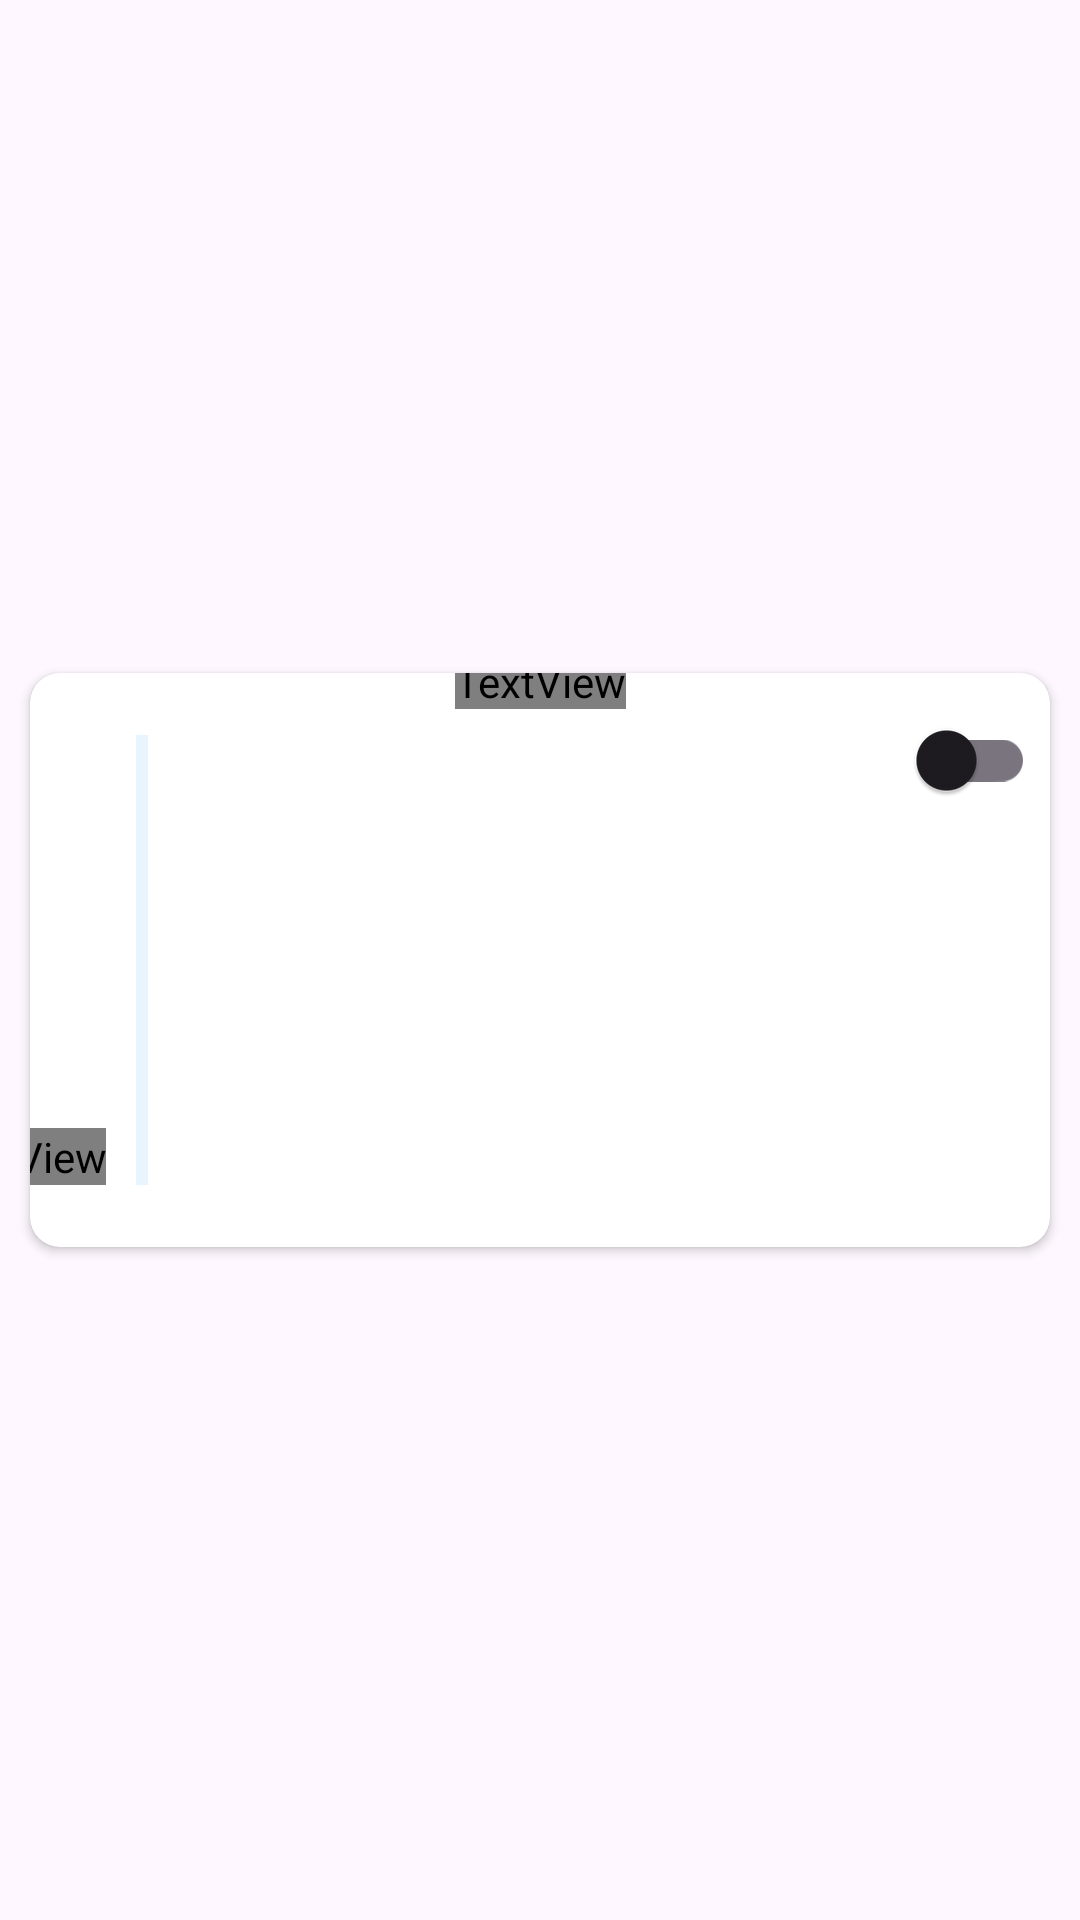

The Android layout XML behind this screen, and the referenced resources:
<!-- AndroidManifest.xml: application theme Theme.HosmaWiFi -->
<!-- res/layout/teapot_item_for_recycler_view.xml -->
<?xml version="1.0" encoding="utf-8"?>
<androidx.constraintlayout.widget.ConstraintLayout xmlns:android="http://schemas.android.com/apk/res/android"
    xmlns:app="http://schemas.android.com/apk/res-auto"
    xmlns:tools="http://schemas.android.com/tools"
    android:layout_width="match_parent"
    android:layout_height="wrap_content">

    <androidx.cardview.widget.CardView
        android:layout_width="0dp"
        android:layout_height="0dp"
        app:layout_constraintDimensionRatio="16:9"
        android:layout_margin="@dimen/small_margin"
        app:cardCornerRadius="@dimen/small_margin"
        app:layout_constraintBottom_toBottomOf="parent"
        app:layout_constraintEnd_toEndOf="parent"
        app:layout_constraintStart_toStartOf="parent"
        app:layout_constraintTop_toTopOf="parent">

        <androidx.constraintlayout.widget.ConstraintLayout
            android:layout_width="match_parent"
            android:layout_height="match_parent">

            <ImageView
                android:id="@+id/deviceImageView"
                android:layout_width="0dp"
                android:layout_height="0dp"
                app:layout_constraintDimensionRatio="18:13"
                android:layout_margin="@dimen/smallest_margin"
                android:src="@drawable/teapot"
                app:layout_constraintBottom_toBottomOf="parent"
                app:layout_constraintEnd_toEndOf="parent"
                app:layout_constraintStart_toStartOf="parent"
                app:layout_constraintTop_toTopOf="parent" />

            <TextView
                android:id="@+id/deviceNameTextView"
                android:layout_width="wrap_content"
                android:layout_height="wrap_content"
                android:layout_margin="@dimen/small_margin"
                android:text="Device name"
                android:textColor="?android:attr/fillColor"
                android:textSize="20sp"
                android:textStyle="bold"
                app:layout_constraintBottom_toTopOf="@+id/deviceImageView"
                app:layout_constraintEnd_toEndOf="parent"
                app:layout_constraintStart_toStartOf="parent"
                app:layout_constraintTop_toTopOf="parent" />

            <LinearLayout
                android:id="@+id/linearLayout"
                android:layout_width="4dp"
                android:layout_height="150dp"
                android:layout_margin="@dimen/smallest_margin"
                android:background="@color/blue_50"
                android:orientation="vertical"
                android:rotation="180"
                app:layout_constraintBottom_toBottomOf="parent"
                app:layout_constraintEnd_toStartOf="@+id/deviceImageView"
                app:layout_constraintTop_toTopOf="parent">

                <View
                    android:id="@+id/progressView"
                    android:layout_width="match_parent"
                    android:layout_height="0dp"
                    android:layout_gravity="end"
                    android:layout_weight="1"
                    android:background="@color/blue_500"
                    android:scaleY="0.0" />
            </LinearLayout>

            <TextView
                android:id="@+id/deviceReceivedData"
                android:layout_width="wrap_content"
                android:layout_height="wrap_content"
                android:layout_marginEnd="@dimen/small_margin"
                android:maxLength="5"
                android:text="0°C"
                android:textColor="?android:attr/fillColor"
                android:textSize="24sp"
                android:textStyle="bold"
                app:layout_constraintBottom_toBottomOf="@+id/linearLayout"
                app:layout_constraintEnd_toStartOf="@+id/linearLayout" />


            <com.google.android.material.switchmaterial.SwitchMaterial
                android:id="@+id/deviceSwitchMaterial"
                android:layout_width="wrap_content"
                android:layout_height="wrap_content"
                android:layout_margin="@dimen/smallest_margin"
                app:layout_constraintEnd_toEndOf="parent"
                app:layout_constraintTop_toTopOf="parent" />


        </androidx.constraintlayout.widget.ConstraintLayout>


    </androidx.cardview.widget.CardView>

</androidx.constraintlayout.widget.ConstraintLayout>
<!-- resources referenced by this layout -->
<resources>
  <color name="blue_50">#192196F3</color>
  <color name="blue_500">#2196F3</color>
  <dimen name="small_margin">10dp</dimen>
  <dimen name="smallest_margin">5dp</dimen>
  <!-- drawable teapot: vector/xml drawable (drawable, 2920 chars, omitted) -->
  <style name="Theme.HosmaWiFi" parent="Base.Theme.HosmaWiFi" />
  <style name="Base.Theme.HosmaWiFi" parent="Theme.Material3.DayNight.NoActionBar">
          
          
      </style>
</resources>
